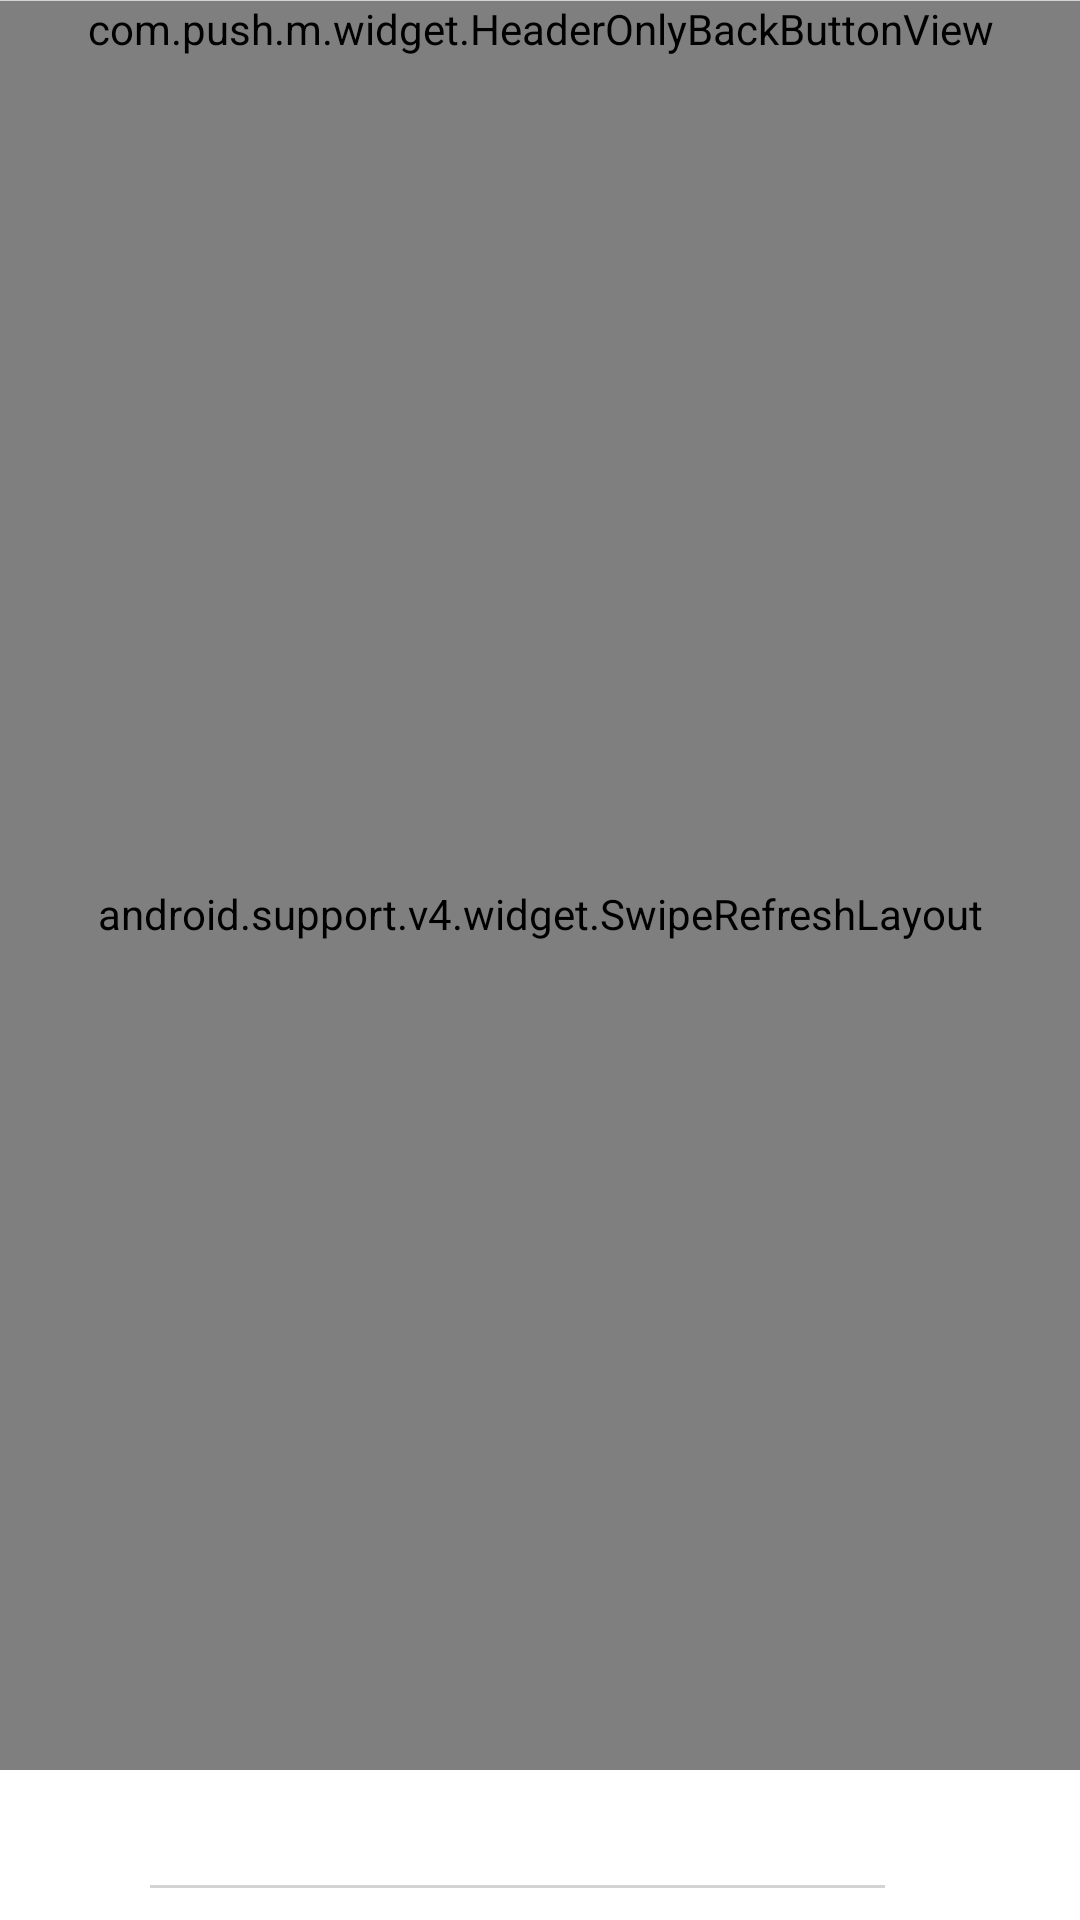

Reconstruct the res/layout file that produces this screen, plus the resources it refers to.
<!-- AndroidManifest.xml: application theme AppTheme -->
<!-- res/layout/activity_chat.xml -->
<RelativeLayout xmlns:android="http://schemas.android.com/apk/res/android"
    android:layout_width="fill_parent"
    android:layout_height="fill_parent"
    android:background="#F0F1F3" >

    <com.push.m.widget.HeaderOnlyBackButtonView
        android:id="@+id/header"
        android:layout_width="fill_parent"
        android:layout_height="wrap_content"
        android:layout_alignParentTop="true"
        android:background="@color/lightbluegreen" />

    <android.support.v4.widget.SwipeRefreshLayout
        android:id="@+id/swipeRefresh"
        android:layout_width="match_parent"
        android:layout_height="match_parent"
        android:layout_above="@+id/send_msg_layout"
        android:layout_below="@+id/header" >

        <ListView
            android:id="@+id/mChatListView"
            android:layout_width="match_parent"
            android:layout_height="match_parent"
            android:cacheColorHint="#00000000"
            android:divider="@null"
            android:dividerHeight="5dp"
            android:listSelector="#00000000"
            android:scrollbarStyle="outsideOverlay"
            android:transcriptMode="normal" />
    </android.support.v4.widget.SwipeRefreshLayout>

    <View
        android:layout_width="match_parent"
        android:layout_height="@dimen/line_height"
        android:background="@color/lightgray" />

    <LinearLayout
        android:id="@+id/send_msg_layout"
        android:layout_width="match_parent"
        android:layout_height="wrap_content"
        android:layout_alignParentBottom="true"
        android:background="@color/white"
        android:gravity="center_vertical"
        android:orientation="horizontal"
        android:paddingBottom="5dp"
        android:paddingTop="5dp" >

        <ImageButton
            android:id="@+id/switchVoice"
            android:layout_width="30dp"
            android:layout_height="30dp"
            android:layout_marginLeft="10dp"
            android:layout_marginRight="10dp"
            android:background="@drawable/chatting_setmode_voice_btn_normal"
            android:gravity="center" />

        <RelativeLayout
            android:layout_width="0dp"
            android:layout_height="40dp"
            android:layout_weight="1"
            android:orientation="horizontal" >

            <EditText
                android:id="@+id/etMsg"
                android:layout_width="match_parent"
                android:layout_height="wrap_content"
                android:layout_marginRight="5dp"
                android:background="@drawable/chat_input_bg"
                android:cursorVisible="true"
                android:gravity="start"
                android:inputType="textMultiLine"
                android:padding="5dp"
                android:textColor="#000000"
                android:textCursorDrawable="@drawable/text_cursor_bg" />

            <com.push.m.record.RecordButton
                android:id="@+id/btnRecord"
                android:layout_width="match_parent"
                android:layout_height="match_parent"
                android:background="@drawable/button_border"
                android:textColor="@color/gray"
                android:textSize="@dimen/label2_font_size"
                android:visibility="gone" />
        </RelativeLayout>

        <FrameLayout
            android:layout_width="wrap_content"
            android:layout_height="wrap_content"
            android:layout_marginLeft="5dp"
            android:layout_marginRight="5dp" >

            <Button
                android:id="@+id/btnSendMsg"
                android:layout_width="50dp"
                android:layout_height="30dp"
                android:background="@drawable/button_border"
                android:gravity="center_horizontal|center_vertical"
                android:padding="5dp"
                android:text="发送"
                android:textColor="@color/gray"
                android:textSize="@dimen/label3_font_size"
                android:visibility="gone" />

            <LinearLayout
                android:layout_width="50dp"
                android:layout_height="30dp"
                android:gravity="center" >

                <ImageButton
                    android:id="@+id/btnAddFile"
                    android:layout_width="30dp"
                    android:layout_height="30dp"
                    android:background="@drawable/type_select_btn_nor"
                    android:focusable="true" />
            </LinearLayout>
        </FrameLayout>
    </LinearLayout>

</RelativeLayout>
<!-- resources referenced by this layout -->
<resources>
  <color name="gray">#808080</color>
  <color name="lightbluegreen">#00bab6</color>
  <color name="lightgray">#d3d3d3</color>
  <color name="white">#ffffff</color>
  <dimen name="label2_font_size">16dp</dimen>
  <dimen name="label3_font_size">14dp</dimen>
  <dimen name="line_height">0.05dp</dimen>
  <!-- drawable button_border (drawable) -->
  <?xml version="1.0" encoding="utf-8"?>
  <layer-list xmlns:android="http://schemas.android.com/apk/res/android" >
  
      
      <item>
          <shape>
              <solid android:color="@color/lightgray" />
          </shape>
      </item>
      
      <item
          android:top="1dp"
          android:left="1dp"
          android:bottom="1dp"
          android:right="1dp">
          <shape>
              <solid android:color="#ffffff" />
          </shape>
      </item>
  	
  </layer-list>
  <!-- drawable chat_input_bg (drawable) -->
  <?xml version="1.0" encoding="utf-8"?>
  <layer-list xmlns:android="http://schemas.android.com/apk/res/android" >
  
      
      <item>
          <shape>
              <solid android:color="@color/lightgray" />
          </shape>
      </item>
      
      <item
          android:bottom="1dp">
          <shape>
              <solid android:color="#ffffff" />
          </shape>
      </item>
  
  </layer-list>
  <!-- drawable text_cursor_bg (drawable) -->
  <?xml version="1.0" encoding="utf-8"?>
  <shape  xmlns:android="http://schemas.android.com/apk/res/android"
      android:shape="rectangle">
      <solid android:color="@color/gray"/>
      <size android:width="1dp"/>
  
  </shape >
  <style name="AppTheme" parent="AppBaseTheme">
          
          <item name="android:windowNoTitle">true</item>
      </style>
  <style name="AppBaseTheme" parent="android:Theme.Holo.Light">
          
      </style>
</resources>
